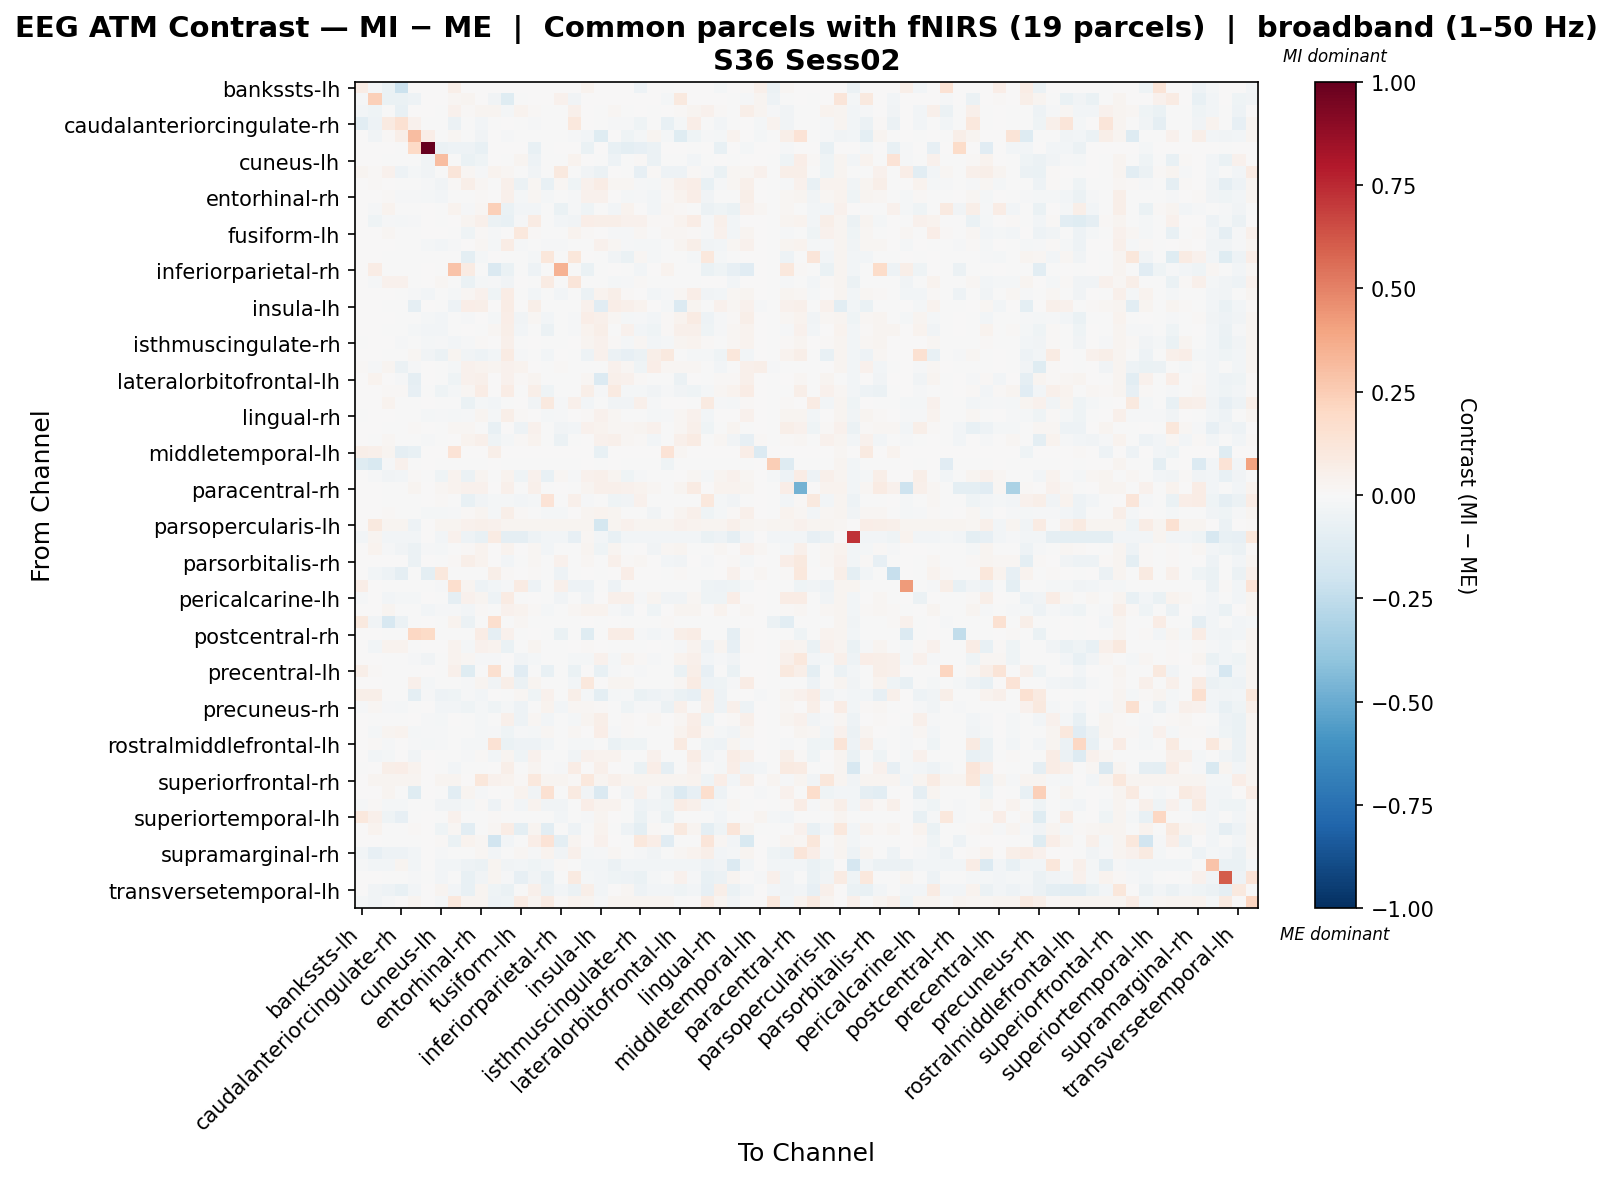

Data behind this chart, as committed beside it:
, bankssts-lh, bankssts-rh, caudalanteriorcingulate-lh, caudalanteriorcingulate-rh, caudalmiddlefrontal-lh, caudalmiddlefrontal-rh, cuneus-lh, cuneus-rh, entorhinal-lh, entorhinal-rh, frontalpole-lh, frontalpole-rh, fusiform-lh, fusiform-rh, inferiorparietal-lh, inferiorparietal-rh, inferiortemporal-lh, inferiortemporal-rh, insula-lh, insula-rh, isthmuscingulate-lh, isthmuscingulate-rh, lateraloccipital-lh
bankssts-lh, 0.07396, -0.01644, -0.06978, -0.2161, 0.0, 0.0, 0.0, 0.06018, 0.0, 0.0, 0.006231, 0.0, 0.0, 0.0, 0.0, 0.0, 0.0, 0.03635, 0.0, 0.0, 0.0, -0.04921, 0.0
bankssts-rh, -0.01037, 0.2381, -0.06907, -0.06908, -0.04688, 0.0, 2.1936417421214244e-05, 0.02042, 0.02812, 2.1936417421214244e-05, -0.03448, -0.1173, -0.004668, 2.1936417421214244e-05, 2.1936417421214244e-05, 0.04233, -0.03281, 0.0001151, 2.1936417421214244e-05, 2.1936417421214244e-05, 0.002129, 2.1936417421214244e-05, 2.1936417421214244e-05
caudalanteriorcingulate-lh, -0.0277, -0.04258, -0.0002909, -0.07108, 0.003413, 0.0, -2.1026160417500354e-05, 0.04637, 0.00881, 0.03095, 0.03113, -0.02025, 0.03628, 0.01126, -2.1026160417500354e-05, -0.00305, 0.04806, 0.00458, -2.1026160417500354e-05, 0.01626, -2.1026160417500354e-05, 0.00487, -2.1026160417500354e-05
caudalanteriorcingulate-rh, -0.1034, -0.04695, 0.08847, 0.1491, 0.0405, -0.003661, -2.1026160417500354e-05, -0.05768, -0.002309, -0.0261, -0.004504, 0.001762, -2.1026160417500354e-05, -0.01421, -2.1026160417500354e-05, -2.1026160417500354e-05, 0.1073, 0.0001649, -2.1026160417500354e-05, -0.01503, -0.01192, -0.04075, -2.1026160417500354e-05
caudalmiddlefrontal-lh, 0.0, -0.03162, 0.01273, 0.05523, 0.3093, 0.06517, -2.4024773086070735e-05, 0.01853, -2.4024773086070735e-05, -0.03138, 6.894237689220315e-05, -0.01401, -2.4024773086070735e-05, -0.007294, -2.4024773086070735e-05, -2.4024773086070735e-05, -0.01093, -0.02519, -0.1201, 6.894237689220315e-05, -0.04455, -0.01775, 0.02973
caudalmiddlefrontal-rh, 0.0, 0.0, 0.0, -0.003437, 0.1965, 1.0, -0.06129, -0.05156, -0.04697, -0.07619, 0.0, 0.0, 0.0, -0.07619, -0.004583, 0.0, 0.0, -0.06817, 0.0, -0.07619, -0.09566, -0.08249, -0.06129
cuneus-lh, 0.0, 0.00109, -2.5624508850105532e-05, -2.5624508850105532e-05, -2.5400779145352973e-05, -0.03609, 0.3081, -2.5400779145352973e-05, -0.06275, -0.04253, 6.756637083292091e-05, -0.0001186, 0.02354, -0.05162, -0.002989, -2.5400779145352973e-05, 0.033, 0.0002537, -2.5400779145352973e-05, -0.05423, -0.003017, 0.01384, -0.05615
cuneus-rh, 0.02731, 0.01449, 0.03963, -0.0536, -0.01682, -0.03684, -2.4024773086070735e-05, 0.1239, 0.01693, -0.01258, 0.03443, 0.01683, -2.4024773086070735e-05, -0.03602, -2.4024773086070735e-05, 0.1012, -2.4024773086070735e-05, -0.03281, -0.05908, 6.894237689220315e-05, -2.4024773086070735e-05, -0.08416, 0.01309
entorhinal-lh, 0.0, 0.01184, 0.0045, -0.0005411, -2.4024773086070735e-05, -0.01414, -0.03278, 0.011, 0.06165, 0.02265, -0.007344, 0.05383, -0.05929, 0.02297, -0.07458, 0.01892, -0.0393, 0.04075, 0.07434, 0.01722, 0.01894, -0.008556, -0.01692
entorhinal-rh, 0.0, 0.00109, 0.009846, -0.00905, -0.01135, -0.02182, -0.02368, -0.004948, -0.005896, 0.01475, 5.821369794153241e-05, 0.05108, -0.01807, 0.01584, -0.01681, -2.5400779145352973e-05, -0.01036, 0.04363, 0.04099, 0.001152, -0.01813, -0.0103, -0.02579
frontalpole-lh, 0.003802, -0.009372, 0.03446, -0.002391, -2.5527683316203477e-05, 0.0, -2.5527683316203477e-05, 0.03657, -0.01215, 0.01864, 0.2418, -0.0693, -0.02841, -0.02791, -2.5527683316203477e-05, -0.06891, -0.01126, -0.04304, -2.5527683316203477e-05, -0.02594, 0.03324, 0.001222, -0.02575
frontalpole-rh, 0.0, -0.04112, -0.01379, -0.01718, -0.01369, 0.0, -1.9523250187367615e-05, 0.0073, 0.03009, 0.05044, -0.05819, -0.07299, -0.01492, 0.0815, -1.9523250187367615e-05, -0.02619, -0.0336, 0.0703, 0.05835, 0.06147, 0.04444, 0.04652, 0.01397
fusiform-lh, 0.0, 0.0003114, 0.02247, -2.3945483405918148e-05, -2.4024773086070735e-05, 0.0, 0.006563, -2.4024773086070735e-05, -0.04507, 0.01159, -0.01491, 0.00381, 0.1055, 0.009235, -0.003674, -2.4024773086070735e-05, 0.03633, 0.01293, 0.007787, -0.01409, -0.009502, 0.01974, -0.005953
fusiform-rh, 0.0, 0.001092, 0.003548, -0.004808, -0.002334, -0.02194, -0.02559, -0.01354, 0.0004696, 0.0209, -0.01888, 0.0779, -0.01205, -0.005279, -0.01421, -0.01256, -0.004148, -0.002776, 0.04438, 0.02322, -0.01384, -0.0161, -0.02227
inferiorparietal-lh, 0.0, 0.001092, -2.3945483405918148e-05, -2.3945483405918148e-05, -2.4024773086070735e-05, -0.002339, -0.006865, -2.4024773086070735e-05, -0.09713, -0.01805, 6.894237689220315e-05, -0.0001169, -0.004885, -0.02061, 0.1168, -2.4024773086070735e-05, 0.1131, 0.0002548, -2.4024773086070735e-05, -0.03385, -0.06927, 0.022, -0.02131
inferiorparietal-rh, 0.0, 0.07811, -0.006072, -2.5624508850105532e-05, -2.5400779145352973e-05, 0.0, -2.5400779145352973e-05, 0.2822, 0.08152, -2.5400779145352973e-05, -0.1442, -0.06998, -2.5400779145352973e-05, -0.05242, -2.5400779145352973e-05, 0.3477, -2.5400779145352973e-05, -0.06961, -2.5400779145352973e-05, 6.756637083292091e-05, -2.5400779145352973e-05, -0.02958, 0.0008993
inferiortemporal-lh, 0.0, -0.01211, 0.04053, 0.04053, -0.006204, 0.0, 0.01818, -2.4024773086070735e-05, -0.06673, -0.01828, -0.01117, -0.03832, 0.006738, -0.007609, 0.08059, -2.4024773086070735e-05, 0.1239, -0.001431, -2.4024773086070735e-05, -0.01847, -0.01486, 0.01267, -2.4024773086070735e-05
inferiortemporal-rh, 0.006437, 0.001019, 0.001266, -9.920126644800061e-05, -0.01203, -0.02706, -6.0203531710181795e-06, -0.01781, 0.01987, 0.04066, -0.04206, 0.07455, -0.00593, -0.0295, -6.0203531710181795e-06, -0.02359, -0.0009311, -0.05486, 0.03558, 0.06209, 0.0138, 0.004771, -0.03123
insula-lh, 0.0, 0.001092, -2.3945483405918148e-05, -2.3945483405918148e-05, -0.09031, 0.0, -2.4024773086070735e-05, -0.04915, 0.06256, 0.05837, 6.894237689220315e-05, 0.07503, 0.005533, 0.05797, -2.4024773086070735e-05, -2.4024773086070735e-05, -2.4024773086070735e-05, 0.04194, -0.1154, 0.06337, 0.05362, 0.03665, 0.002136
insula-rh, 0.0, 0.00109, 0.005493, -0.005413, -2.5527683316203477e-05, -0.02312, -0.02801, -2.5527683316203477e-05, -0.008367, 0.004901, -0.01608, 0.06607, -0.03434, 0.02324, -0.02488, -2.5527683316203477e-05, -0.01115, 0.06602, 0.04697, 0.01897, -0.02193, -0.01038, -0.02836
isthmuscingulate-lh, 0.0, 0.00232, -2.3945483405918148e-05, -0.004395, -0.01824, -0.03078, -0.02468, -2.4024773086070735e-05, 0.003128, -0.0001048, 0.01678, 0.06031, -0.02385, -0.0002823, -0.05489, -2.4024773086070735e-05, -0.01051, 0.03152, 0.06173, -0.005893, 0.04423, -0.02776, -0.04356
isthmuscingulate-rh, -0.007644, 0.001092, 0.005047, -0.01286, -0.005361, -0.02106, -0.01038, -0.02901, -0.01286, 0.01459, 7.644481545208098e-05, 0.05283, -0.0009023, 0.003536, -0.007064, -0.006082, 0.006549, 0.02474, 0.04215, 0.01157, -0.01625, 0.02029, -0.02613
lateraloccipital-lh, 0.0, 0.001092, -2.3945483405918148e-05, -2.3945483405918148e-05, 0.01735, -0.03771, -0.0613, 0.02918, -0.03316, -0.05395, -0.02989, 0.08539, -0.01201, -0.007671, -0.03069, 0.006021, -2.4024773086070735e-05, -0.04698, 0.04409, -0.05597, -0.08215, -0.06241, 0.05997
lateraloccipital-rh, 0.01553, -0.01186, 0.02974, -0.06059, -0.01259, 0.0, -2.4024773086070735e-05, -0.01951, 0.04492, 0.03463, 0.02652, 0.04596, 0.03354, 0.005302, -2.4024773086070735e-05, 0.01281, -2.4024773086070735e-05, -0.005247, -0.004706, 0.04615, 0.02216, -0.04459, 0.06932
lateralorbitofrontal-lh, 0.0, 0.03452, 0.004513, -0.01218, -0.08871, 0.0, -2.4024773086070735e-05, -0.03944, 0.04057, 0.04911, 0.005562, 0.04669, 0.01407, 0.02878, -2.4024773086070735e-05, -2.4024773086070735e-05, -2.4024773086070735e-05, 0.023, -0.1381, 0.05022, 0.04146, 0.01549, -2.4024773086070735e-05
lateralorbitofrontal-rh, 0.0, 0.001092, 0.0115, 0.0113, -0.07834, -0.00636, -0.04136, -0.01956, 0.02317, 0.07728, 6.894237689220315e-05, 0.07762, -0.005644, 0.05556, -0.03909, -2.4024773086070735e-05, -2.4024773086070735e-05, 0.05628, -0.009676, 0.08776, -0.01857, -0.01661, -0.03208
lingual-lh, 0.0, 0.001092, 0.03471, -2.3945483405918148e-05, -0.002738, 0.0, -0.00232, -0.003696, -0.06388, -0.01857, -0.03026, -0.00409, 0.007227, -0.03529, 0.09706, -0.01503, 0.05235, -0.02443, -0.003696, -0.03817, -0.03812, 0.05355, -0.01008
lingual-rh, -0.003424, 0.001092, 0.005114, -0.007282, -0.005502, -0.01712, -0.008942, -0.02174, -0.01104, 0.02594, -0.01939, 0.06112, 0.01217, 0.004732, -0.01783, -0.009337, 8.06931351142387e-05, 0.0149, 0.04284, 0.01929, -0.004673, -0.005725, -0.02037
medialorbitofrontal-lh, 0.0, 0.002796, -0.0005659, -2.3945483405918148e-05, 0.008042, 0.0, -2.4024773086070735e-05, 0.0158, 0.02245, -0.002934, -0.07285, 0.00346, -0.05015, 0.04025, -2.4024773086070735e-05, -0.03254, -0.02549, 0.03908, 0.03536, 0.02326, 0.022, 0.02448, 0.04558
medialorbitofrontal-rh, 0.002193, -0.003692, 0.02081, -2.712245898047171e-05, -2.6903689375485715e-05, -0.01324, -2.6903689375485715e-05, 0.001485, 0.03858, 0.05206, -0.04228, -0.01853, 0.00904, 0.03748, -2.6903689375485715e-05, -0.06034, -2.6903689375485715e-05, 0.007466, 0.04055, 0.04776, 0.02021, 0.01092, -0.0254
middletemporal-lh, 0.05942, 0.04833, 0.02779, -0.08823, -0.07353, 0.0, 0.0, 0.1381, 0.0, 0.0, 0.06076, 0.0, 0.0, 0.0, 0.0, 0.0, 0.0, 0.0, -0.07157, 0.0, 0.0, 0.0, 0.0
middletemporal-rh, -0.1197, -0.1523, -0.0148, 0.0454, -6.929442699245918e-05, 0.0, -0.0001672, -6.929442699245918e-05, -6.929442699245918e-05, -0.0001672, 2.367272298581471e-05, -6.929442699245918e-05, -6.929442699245918e-05, -6.929442699245918e-05, -6.929442699245918e-05, -0.0001672, -6.929442699245918e-05, 1.8731329352856234e-05, -6.929442699245918e-05, 2.367272298581471e-05, -6.929442699245918e-05, -6.929442699245918e-05, -6.929442699245918e-05
paracentral-lh, 0.001491, -0.01074, -0.03539, -0.02652, 0.01116, -0.006194, -0.04166, 0.03569, -0.05714, 0.03049, -0.004791, 0.03502, -0.04401, 0.04578, -0.07366, 0.02342, -0.0138, 0.04143, 0.04796, 0.02959, -0.03911, -0.01219, -0.003961
paracentral-rh, 0.0, 0.001003, -2.2519632935610006e-05, -2.2519632935610006e-05, 0.02424, 0.0, 0.02019, 0.03333, 0.0394, 0.04647, 7.067124674741643e-05, 0.04966, -2.2594448991868144e-05, 0.04951, -2.2594448991868144e-05, 0.003515, -2.2594448991868144e-05, 0.02654, 0.0538, 0.04909, 0.04091, 0.03611, 0.01792
parahippocampal-lh, 0.0, 0.0005268, -2.3945483405918148e-05, -2.3945483405918148e-05, -2.4024773086070735e-05, 0.0, 0.009066, -2.4024773086070735e-05, -0.07089, -0.03824, -0.018, -0.01988, -0.02725, -0.02299, 0.1333, -2.4024773086070735e-05, 0.04767, -0.01537, -2.4024773086070735e-05, -0.04097, -0.03184, 0.03975, -2.4024773086070735e-05
parahippocampal-rh, 0.0, 0.001092, 0.01182, -0.003297, -0.004115, -0.02176, -0.02212, -0.01557, 0.01006, 0.03045, -0.01911, 0.0609, 0.009004, -0.003814, -0.0177, -0.01573, 0.004121, 0.02621, 0.0352, 0.02379, -0.007396, -0.006308, -0.03488
parsopercularis-lh, 0.0, 0.09389, 0.02804, 0.02804, -0.04876, 0.0, 0.02814, 0.02814, 0.04088, 0.047, 0.04394, 0.02804, 0.02814, 0.02814, 0.02814, 0.02814, 0.02814, 0.02823, -0.1735, 0.02814, 0.04634, 0.02814, 0.02814
parsopercularis-rh, -0.02971, 0.0244, -0.02811, -0.02811, -0.02859, 0.0, -0.02811, 0.04586, -0.04872, -0.07173, 0.08273, -0.08946, -0.0861, -0.05351, -0.02811, -0.02811, -0.08275, 0.02231, -0.02811, -0.07221, -0.02811, -0.02811, -0.02811
parsorbitalis-lh, 0.0, 0.03299, -0.008936, -0.03444, -0.05606, -0.009872, -0.01578, -2.4024773086070735e-05, 0.01143, 0.0368, 6.894237689220315e-05, 0.03703, 0.003648, 0.01994, -0.02804, -2.4024773086070735e-05, -2.4024773086070735e-05, 0.02714, -0.04684, 0.02732, -0.007379, 0.006614, -0.03658
parsorbitalis-rh, 0.0, 0.001092, 0.003761, 0.003761, -0.05979, 0.0, -2.4024773086070735e-05, 0.00917, 0.05966, 0.03771, 6.894237689220315e-05, -0.03051, -2.4024773086070735e-05, 0.02071, -2.4024773086070735e-05, 0.04248, -2.4024773086070735e-05, 0.01675, -0.006121, 0.04957, 0.01342, 0.01606, 0.005799
parstriangularis-lh, 0.0, -0.02721, -0.05268, -0.09079, -2.4024773086070735e-05, -0.09423, 0.1061, -2.4024773086070735e-05, -2.4024773086070735e-05, -2.4024773086070735e-05, 0.05942, 0.01504, 0.006921, 0.008184, -2.4024773086070735e-05, -0.0506, -2.4024773086070735e-05, 0.0002548, -2.4024773086070735e-05, 6.894237689220315e-05, 0.06564, 0.002501, 0.005027
parstriangularis-rh, 0.0697, 0.001024, -9.452235278558356e-05, -9.452235278558356e-05, -1.6344924874622616e-06, -0.007411, -0.01297, 0.1696, 0.02775, -0.05049, -0.02918, -0.009359, 0.08565, -0.05049, -1.6344924874622616e-06, 0.05111, -0.05234, -0.04984, -1.6344924874622616e-06, -0.05049, -1.6344924874622616e-06, -1.6344924874622616e-06, -1.6344924874622616e-06
pericalcarine-lh, -0.01145, 0.001092, -0.02363, -0.02148, -0.01862, 0.0, -2.4024773086070735e-05, -0.09055, 0.04635, 0.02968, -0.05211, 0.08002, -2.4024773086070735e-05, 0.003119, -2.4024773086070735e-05, -0.03656, -2.4024773086070735e-05, -0.03753, 0.005014, 0.05164, 0.04895, -0.01319, 0.02989
pericalcarine-rh, 0.0, 0.001009, 0.02395, -0.0002027, -1.3688356804305272e-05, -0.02783, -0.01116, -0.0127, -0.02992, 0.01493, -0.004086, 0.04524, 0.03314, 0.008831, -0.02216, -0.0001063, 0.01919, 0.03254, 0.03865, -0.009069, -0.0369, 0.007573, -0.03939
postcentral-lh, 0.1002, -0.0348, -0.158, -0.06198, -2.4024773086070735e-05, 0.0, -2.4024773086070735e-05, 0.03854, -0.05866, -2.4024773086070735e-05, 0.1666, -0.0001169, 0.01709, -2.4024773086070735e-05, -2.4024773086070735e-05, -2.4024773086070735e-05, -2.4024773086070735e-05, 0.0002548, -2.4024773086070735e-05, 6.894237689220315e-05, -2.4024773086070735e-05, -2.4024773086070735e-05, -2.4024773086070735e-05
postcentral-rh, 0.0, 0.001092, -2.3945483405918148e-05, -2.3945483405918148e-05, 0.2087, 0.1895, -2.4024773086070735e-05, -2.4024773086070735e-05, -2.4024773086070735e-05, 0.07712, -0.09346, 0.04164, -2.4024773086070735e-05, 0.004654, -2.4024773086070735e-05, -0.06744, -2.4024773086070735e-05, -0.1193, -2.4024773086070735e-05, 0.07721, 0.07712, -0.01435, -0.02362
posteriorcingulate-lh, 0.0, -0.02363, 0.03444, 0.03305, -0.003798, 0.0, 0.006445, 0.03688, -0.01576, 0.04408, 0.03333, -0.06775, -0.003278, 0.02585, -0.004801, -2.4024773086070735e-05, 0.005347, 0.01059, 0.002065, -0.001024, -2.4024773086070735e-05, -2.4024773086070735e-05, 0.007287
posteriorcingulate-rh, 0.0, 0.004508, -2.3945483405918148e-05, -0.001354, -0.01205, -0.03724, -0.0007867, 0.03466, 0.01627, -0.01041, -0.0095, 0.005258, -0.03385, -0.01712, -0.006104, -2.4024773086070735e-05, -0.01579, -0.0175, 0.04064, -0.02023, 0.03742, 0.01268, -0.01163
precentral-lh, 0.05585, 0.01505, -2.544343353628433e-05, -2.544343353628433e-05, -2.5527683316203477e-05, 0.0, -2.5527683316203477e-05, 0.05024, -0.1216, -0.00184, 0.1583, -0.0001184, -0.1098, -2.5527683316203477e-05, -0.07169, -2.5527683316203477e-05, -0.06715, 0.0002533, -0.07532, -0.01445, -0.004561, -0.01091, -2.5527683316203477e-05
precentral-rh, 0.0, 0.001005, -2.084060749142262e-05, -2.084060749142262e-05, 0.05295, -0.0188, -2.1218442932585906e-05, -2.1218442932585906e-05, -0.01557, 0.02644, -0.03463, 0.06009, -0.0604, 0.02571, -0.003998, -2.1218442932585906e-05, -0.02605, 0.1051, 0.004487, 0.02545, 0.02421, -2.1218442932585906e-05, -2.1218442932585906e-05
precuneus-lh, 0.0565, 0.06243, -2.3945483405918148e-05, -2.3945483405918148e-05, -0.1001, -0.01548, -0.04715, -0.04575, -0.007935, -0.02892, 6.894237689220315e-05, -0.0001169, 0.01612, -0.04027, 0.04676, -2.4024773086070735e-05, 0.05567, -0.01901, -0.1015, -0.01851, -0.00884, -0.06538, -0.05162
precuneus-rh, -0.01098, 0.01566, -0.01385, -0.01612, -2.4024773086070735e-05, 0.0, -0.03001, -0.02911, -0.04619, -0.01784, -0.03908, -0.01713, -0.05403, -0.0002554, 0.0315, -0.02783, 0.02334, 0.01762, 0.00925, -0.001757, -0.04147, -0.0138, -0.01539
rostralanteriorcingulate-lh, 0.0, -0.0004296, -0.005036, -0.001446, 0.0004756, -0.01087, -0.02089, 0.00672, -0.006475, -0.0159, -0.003217, 0.05278, -0.05239, 0.01833, -0.02501, -2.4024773086070735e-05, -0.01767, 0.03047, 0.05805, -0.007812, 0.008298, 0.002033, 0.02149
rostralanteriorcingulate-rh, 0.0, -0.01798, 0.02586, 0.03717, -0.01612, -0.009935, -0.007973, -2.5527683316203477e-05, -0.002166, -0.0167, -0.009964, -0.0405, -0.01014, -0.02184, 0.0176, -2.5527683316203477e-05, 0.02074, 0.001688, 0.0662, -0.01542, 0.007849, -0.005904, -2.5527683316203477e-05
rostralmiddlefrontal-lh, 0.0, 0.01206, -0.00998, 0.005887, -0.009164, -0.01599, -0.01161, -2.4024773086070735e-05, -0.02218, -0.02094, 0.1416, -0.06666, -0.0529, -0.05013, -0.02565, -2.4024773086070735e-05, -0.02222, -0.01965, -2.4024773086070735e-05, -0.06603, -0.04099, -0.03952, -0.003615
rostralmiddlefrontal-rh, 0.0, -0.02644, -0.01755, 0.003686, -0.03462, 0.0, -1.6344924874622616e-06, -1.6344924874622616e-06, -0.0123, 0.008656, -0.02747, 0.03118, -0.04349, 0.04478, -1.6344924874622616e-06, -1.6344924874622616e-06, -0.03891, 0.04676, 0.03192, 0.03603, -0.0002877, -1.6344924874622616e-06, 0.04637
superiorfrontal-lh, -0.007585, 0.001008, 0.05825, 0.06314, 0.03241, 0.0, -1.8224506615973528e-05, -0.02934, -1.8224506615973528e-05, -1.8224506615973528e-05, 7.504618113186054e-05, 0.05605, -1.8224506615973528e-05, 0.02688, -1.8224506615973528e-05, -0.008551, 0.0775, 0.0001683, 0.0514, 7.504618113186054e-05, -1.8224506615973528e-05, -0.06544, 0.06326
superiorfrontal-rh, 0.0, 0.02807, 0.02807, 0.02807, 0.02816, 0.0, 0.02807, 0.02816, 0.007644, 0.115, 0.04371, 0.03156, 0.009207, 0.1038, 0.02816, 0.02807, 0.008886, 0.1049, 0.02816, 0.05176, 0.02816, 0.02816, 0.02816
superiorparietal-lh, 0.0, 0.003706, 0.02416, -2.3945483405918148e-05, -0.1245, 0.0, -2.4024773086070735e-05, -0.1087, 0.02808, -0.01322, 6.894237689220315e-05, -0.0001169, 0.03723, -0.0383, 0.1549, -2.4024773086070735e-05, 0.08887, -0.03494, -0.1465, 6.894237689220315e-05, -0.0317, 0.04558, -0.008823
superiorparietal-rh, -0.01154, 0.01213, -0.02286, -0.01815, -2.4024773086070735e-05, -0.007063, -0.03496, -0.03487, -0.0199, 0.01465, -0.05384, 0.009845, -0.02875, 0.03694, -0.03793, -0.03863, -2.4024773086070735e-05, 0.06383, 0.0382, 0.03745, -0.006995, -0.04999, -0.0344
... 8 more rows
